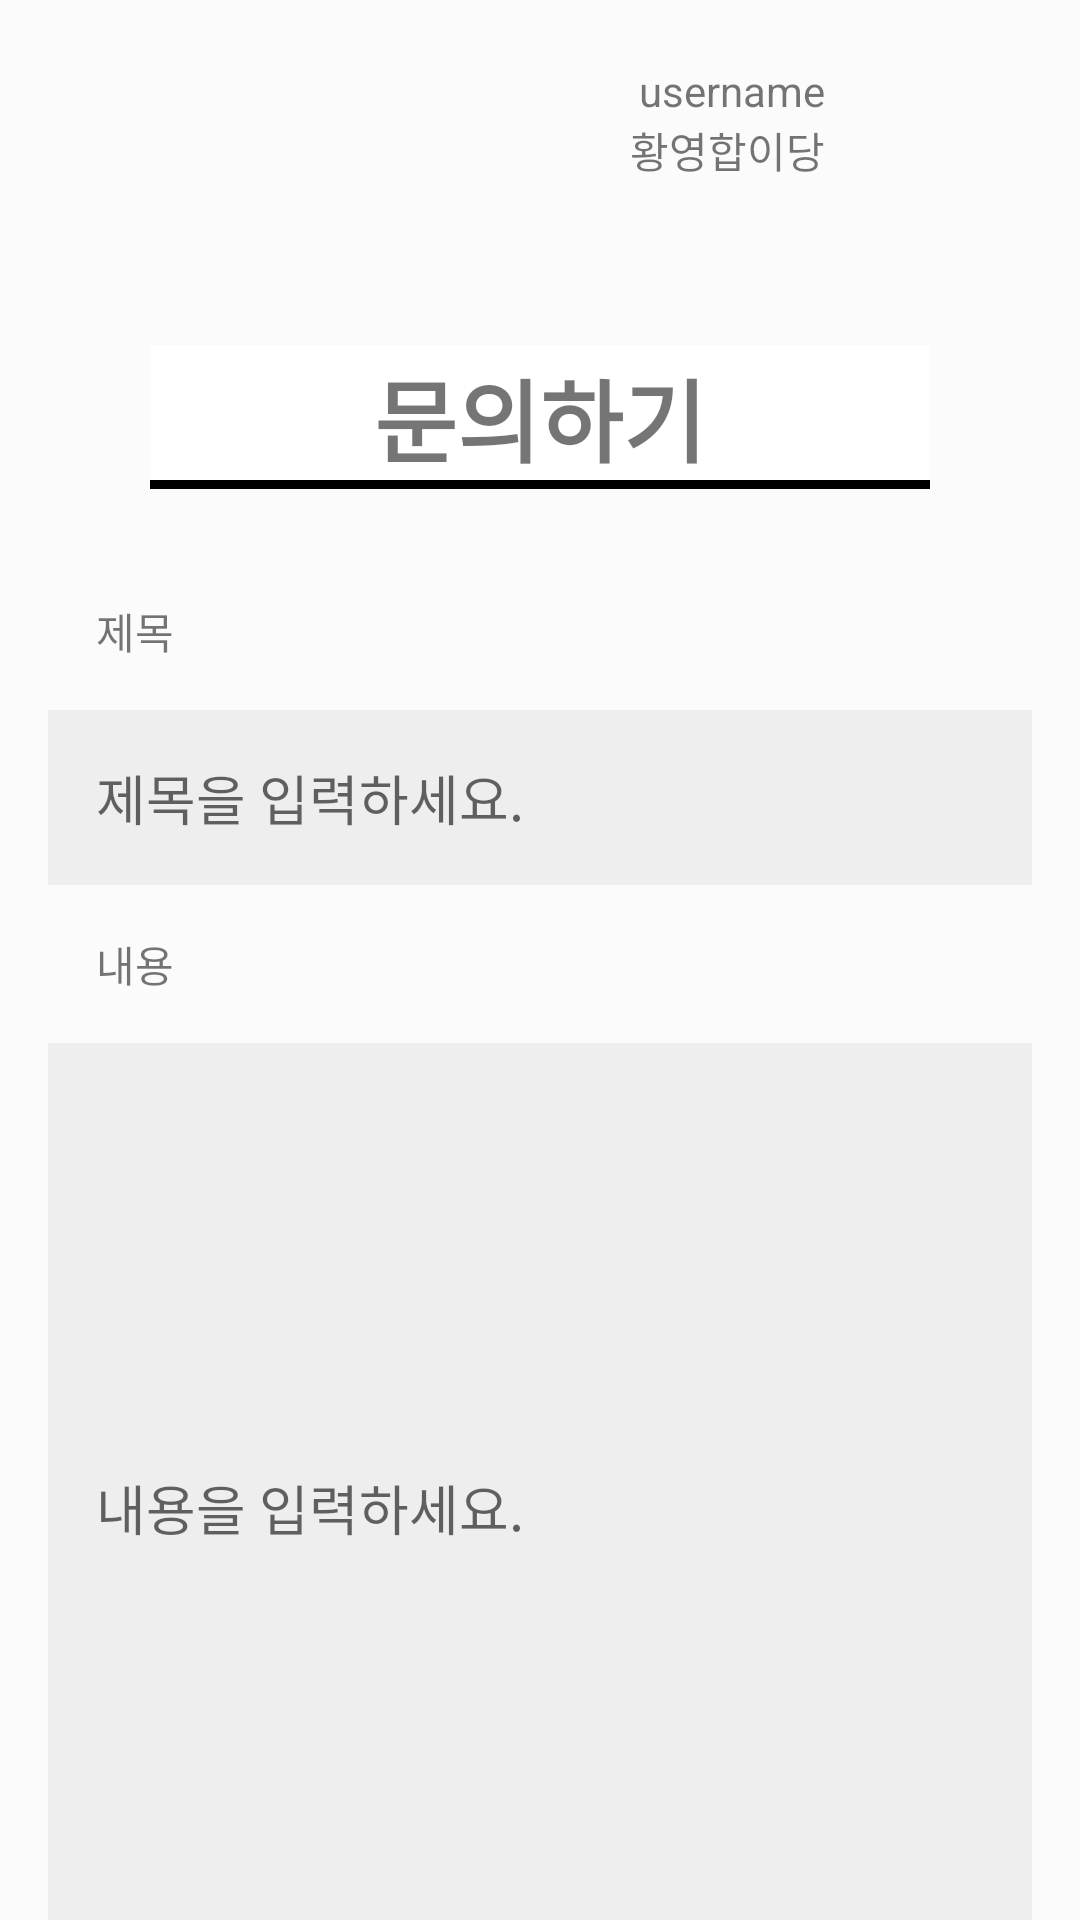

Here is an Android app screen rendered from its layout file. Give the layout XML and the strings, colors and styles it references.
<!-- AndroidManifest.xml: application theme Theme.Bumineun -->
<!-- res/layout/activity_contact.xml -->
<?xml version="1.0" encoding="utf-8"?>
<androidx.core.widget.NestedScrollView
    layout_width="wrap_content"
    layout_height="wrap_content"
    xmlns:android="http://schemas.android.com/apk/res/android"
    xmlns:app="http://schemas.android.com/apk/res-auto"
    xmlns:tools="http://schemas.android.com/tools"
    android:layout_width="match_parent"
    android:layout_height="wrap_content"
    tools:context=".MainActivity">
    <androidx.constraintlayout.widget.ConstraintLayout xmlns:android="http://schemas.android.com/apk/res/android"
        xmlns:app="http://schemas.android.com/apk/res-auto"
        xmlns:tools="http://schemas.android.com/tools"
        android:layout_width="match_parent"
        android:layout_height="match_parent"
        android:background="#FBFBFB"
        tools:context=".MainActivity">

        <LinearLayout
            android:id="@+id/layerhead"
            android:layout_width="match_parent"
            android:layout_height="80dp"
            android:layout_marginLeft="20dp"
            android:layout_marginRight="20dp"
            android:orientation="horizontal"
            app:layout_constraintTop_toTopOf="parent"
            tools:layout_editor_absoluteX="20dp">

            <LinearLayout
                android:layout_width="0dp"
                android:layout_height="match_parent"
                android:layout_weight="4"
                android:orientation="horizontal">

                <ImageView
                    android:id="@+id/imageView5"
                    android:layout_width="11dp"
                    android:layout_height="match_parent"
                    android:layout_weight="1"
                    android:src="@drawable/img" />

            </LinearLayout>

            <LinearLayout
                android:layout_width="3dp"
                android:layout_height="match_parent"
                android:layout_weight="4"
                android:gravity="center|right"
                android:orientation="vertical">

                <TextView
                    android:id="@+id/textView2"
                    android:layout_width="wrap_content"
                    android:layout_height="20dp"
                    android:layout_weight="1"
                    android:gravity="bottom"
                    android:text="username" />

                <TextView
                    android:id="@+id/textView"
                    android:layout_width="80dp"
                    android:layout_height="wrap_content"
                    android:layout_weight="1"
                    android:gravity="right"
                    android:text="황영합이당" />
            </LinearLayout>

            <LinearLayout
                android:layout_width="2dp"
                android:layout_height="match_parent"
                android:layout_weight="2"
                android:gravity="center"
                android:orientation="horizontal">

                <ImageView
                    android:id="@+id/imageView7"
                    android:layout_width="match_parent"
                    android:layout_height="30dp"
                    android:layout_weight="0"
                    app:srcCompat="@drawable/seungminhead" />
            </LinearLayout>


        </LinearLayout>

        <LinearLayout
            android:id="@+id/layerbody1"
            android:layout_width="match_parent"
            android:layout_height="wrap_content"
            android:orientation="vertical"
            android:layout_marginTop="35dp"
            android:layout_marginRight="50dp"
            android:layout_marginLeft="50dp"
            app:layout_constraintTop_toBottomOf="@id/layerhead"
            tools:layout_editor_absoluteX="20dp">

            <TextView
                android:id="@+id/contact"
                android:layout_width="match_parent"
                android:layout_height="48dp"
                android:layout_marginBottom="5dp"
                android:gravity="center"
                android:text="문의하기"
                android:background="@drawable/border2"
                android:textSize="30sp"
                android:textStyle="bold">
            </TextView>
        </LinearLayout>
        <LinearLayout
            android:layout_width="match_parent"
            android:layout_height="wrap_content"
            android:id="@id/layerbody2"
            android:padding="16dp"
            app:layout_constraintTop_toBottomOf="@+id/layerbody1"
            android:orientation="vertical">


            <LinearLayout
                android:layout_width="match_parent"
                android:layout_height="wrap_content"
                android:orientation="vertical">


                <TextView
                    android:id="@+id/title"
                    android:layout_width="match_parent"
                    android:layout_height="wrap_content"
                    android:padding="16dp"
                    android:text="제목" />

                <EditText
                    android:id="@+id/title_et"
                    android:layout_width="match_parent"
                    android:layout_height="wrap_content"
                    android:background="#eeeeee"
                    android:hint="제목을 입력하세요."

                    android:padding="16dp" />

            </LinearLayout>

            <TextView
                android:layout_width="match_parent"
                android:layout_height="wrap_content"
                android:padding="16dp"
                android:text="내용" />

            <EditText
                android:id="@+id/content_et"
                android:layout_width="match_parent"
                android:layout_height="310dp"
                android:layout_weight="3"
                android:layout_marginBottom="10dp"
                android:background="#eeeeee"
                android:hint="내용을 입력하세요."
                android:padding="16dp" />

            <Button
                android:id="@+id/reg_button"
                android:layout_width="match_parent"
                android:layout_height="wrap_content"
                android:background="@drawable/btn_sky"
                android:text="등록하기"
                android:textColor="#FFFFFF" />


        </LinearLayout>

    </androidx.constraintlayout.widget.ConstraintLayout>
</androidx.core.widget.NestedScrollView>
<!-- resources referenced by this layout -->
<resources>
  <!-- drawable border2 (drawable) -->
  <?xml version="1.0" encoding="utf-8"?>
  <layer-list xmlns:android="http://schemas.android.com/apk/res/android">
  
  
  
      <item>
  
          <shape android:shape="rectangle">
  
              <solid android:color="@color/black" />
              <solid             android:backgroundTint="@color/sky" />
  
          </shape>
  
      </item>
  
      <item
          android:bottom="3dp">
          <shape android:shape="rectangle">
  
              <solid android:color="#ffffff" />
  
          </shape>
  
      </item>
  
  
  
  </layer-list>
  <!-- drawable btn_sky (drawable) -->
  <?xml version="1.0" encoding="utf-8"?>
  <shape xmlns:android="http://schemas.android.com/apk/res/android"
      android:shape="rectangle" android:padding = "10dp"> 
      <solid android:color="#1473E6"/> 
      <corners android:bottomLeftRadius="5dp"
          android:bottomRightRadius="5dp"
          android:topLeftRadius="5dp"
          android:topRightRadius="5dp"/> 
      <stroke android:width="1dp" android:color="#BDBDBD"/>
  </shape>
  <style name="Theme.Bumineun" parent="Theme.AppCompat.Light">
          
          <item name="colorPrimary">@color/purple_500</item>
          <item name="colorPrimaryVariant">@color/purple_700</item>
          <item name="colorOnPrimary">@color/white</item>
          
          <item name="colorSecondary">@color/teal_200</item>
          <item name="colorSecondaryVariant">@color/teal_700</item>
          <item name="colorOnSecondary">@color/black</item>
          
          <item name="android:statusBarColor" tools:targetApi="l">?attr/colorPrimaryVariant</item>
          
          <item name="windowNoTitle">true</item>
      </style>
  <color name="black">#FF000000</color>
  <color name="sky">#99CCFF</color>
  <color name="purple_500">#FF6200EE</color>
  <color name="purple_700">#FF3700B3</color>
  <color name="white">#FFFFFFFF</color>
  <color name="teal_200">#FF03DAC5</color>
  <color name="teal_700">#FF018786</color>
</resources>
